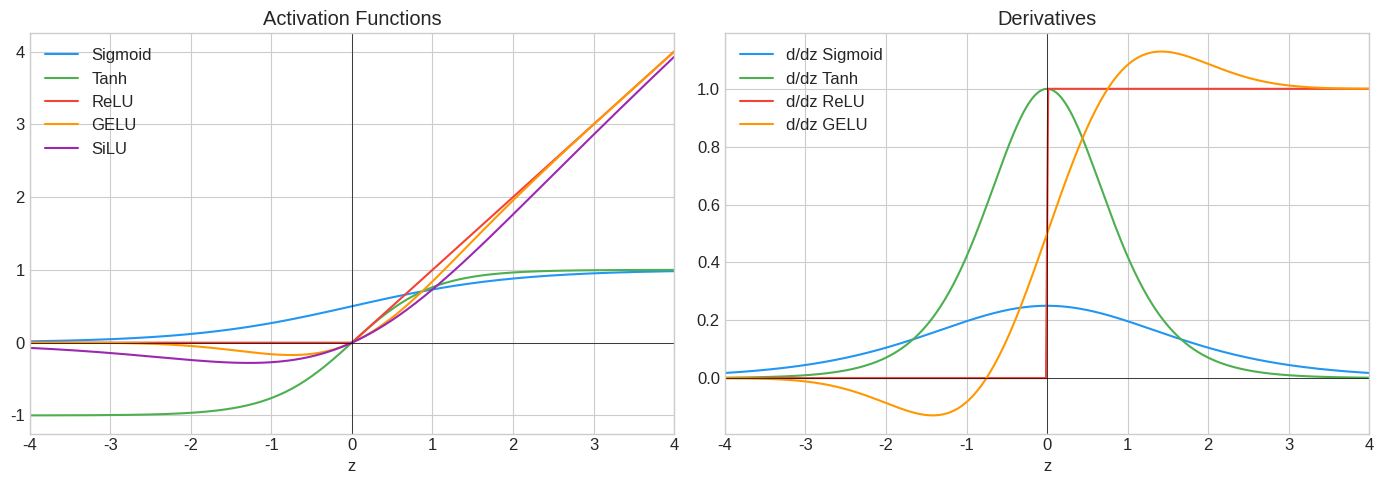
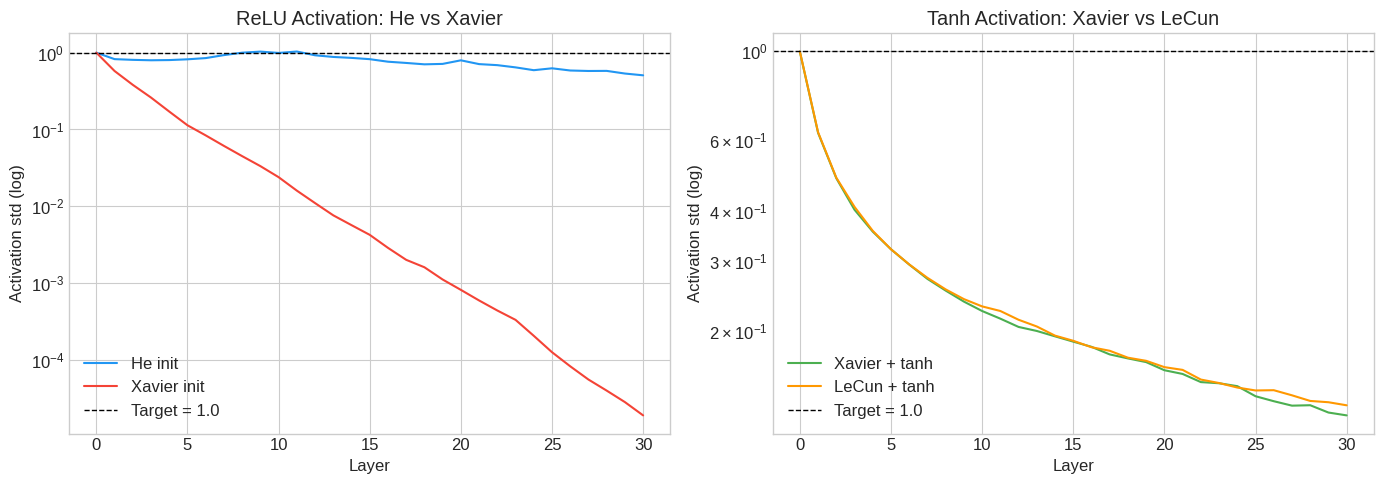
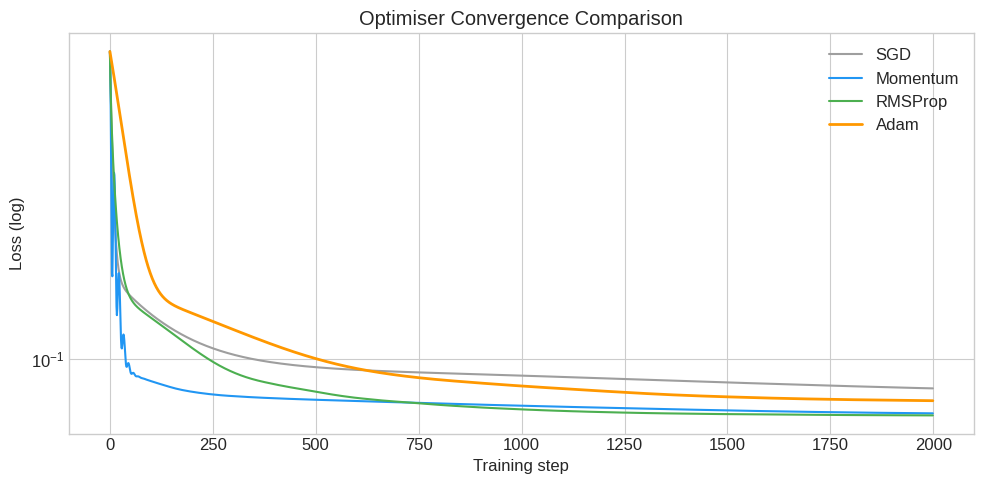
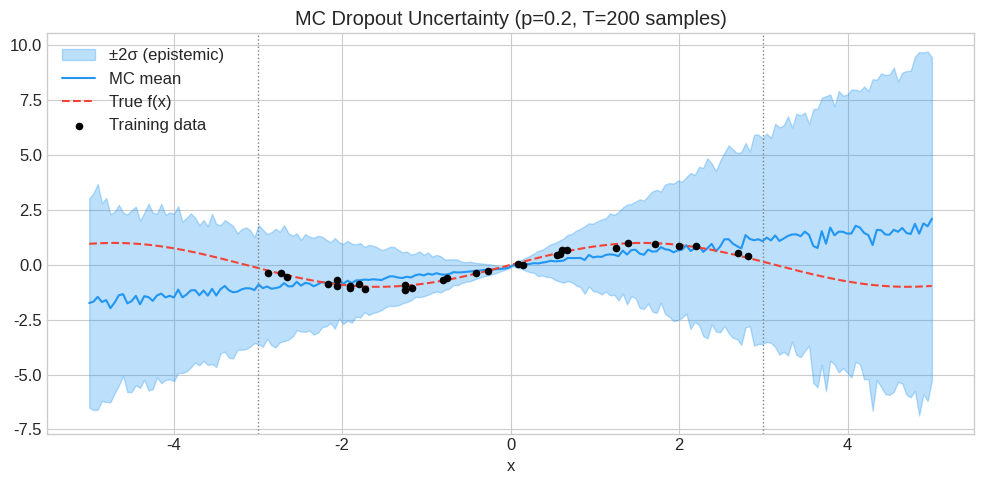
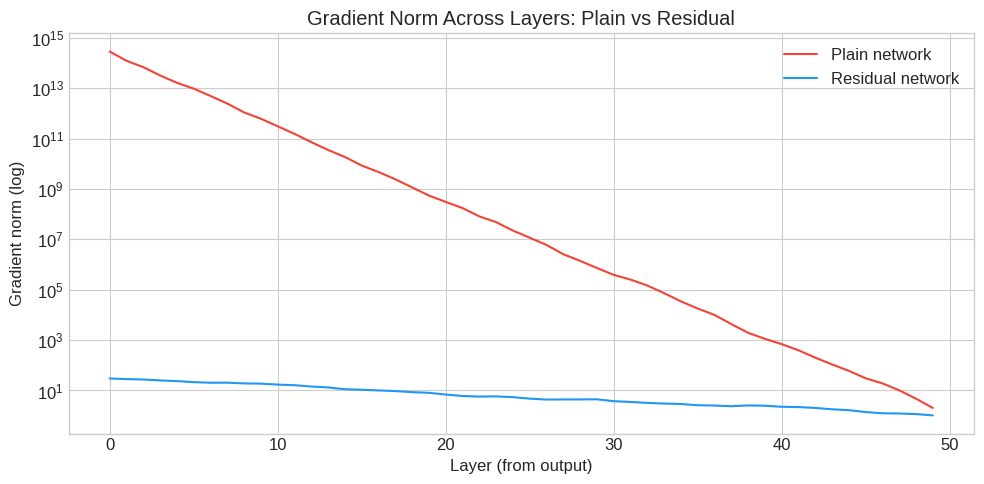
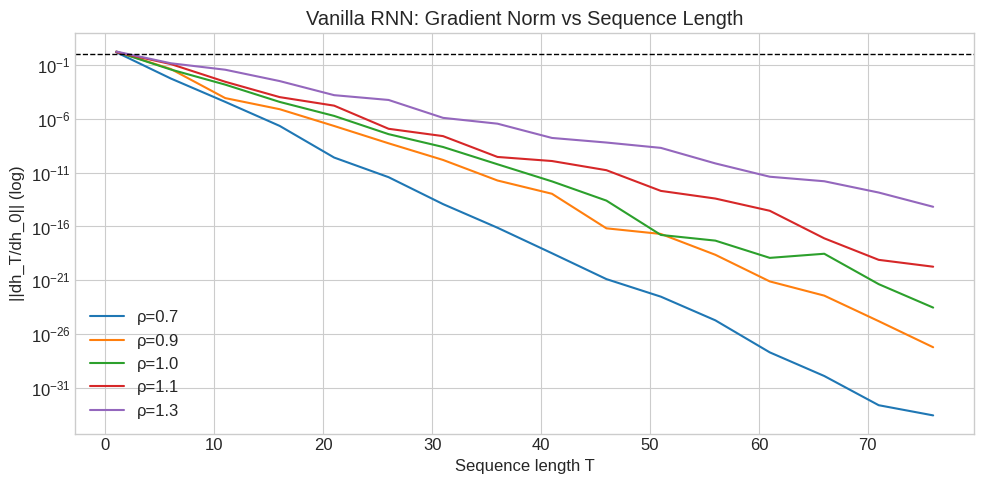
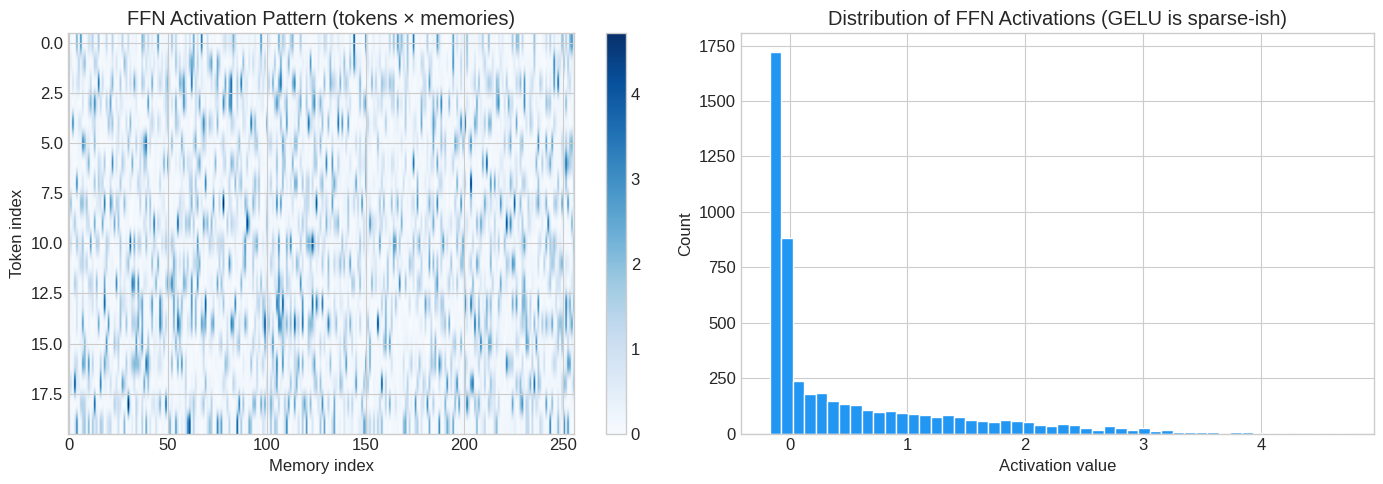
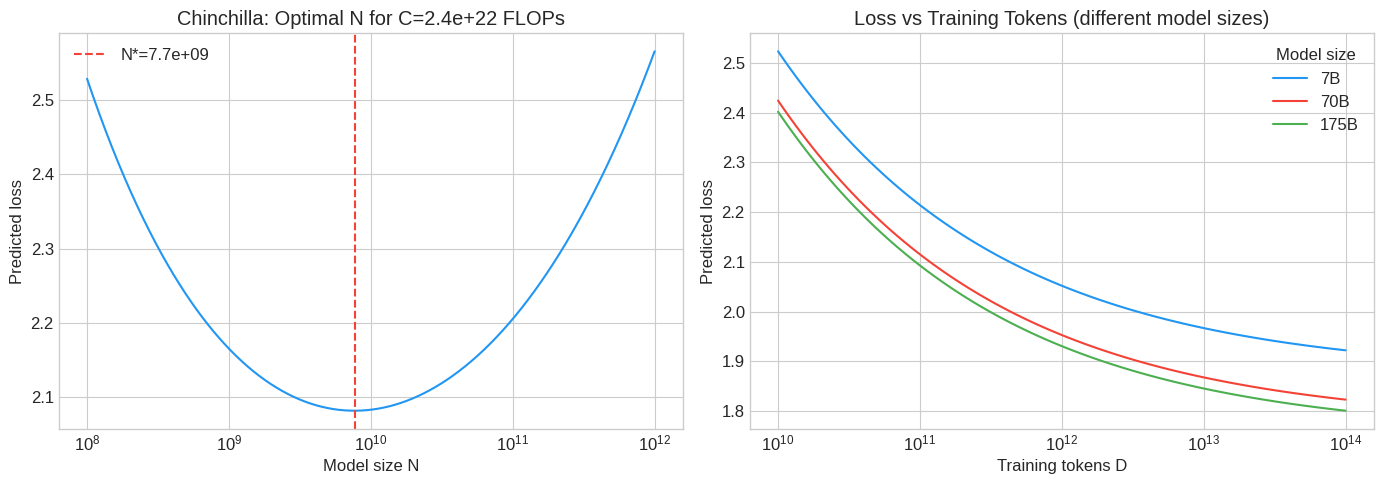

Python code for these plots, in order:
import numpy as np
import numpy.linalg as la

try:
    import matplotlib.pyplot as plt
    import matplotlib
    plt.style.use('seaborn-v0_8-whitegrid')
    plt.rcParams['figure.figsize'] = [11, 6]
    plt.rcParams['font.size'] = 12
    COLORS = {'blue': '#2196F3', 'red': '#F44336', 'green': '#4CAF50',
              'orange': '#FF9800', 'purple': '#9C27B0', 'grey': '#9E9E9E'}
    HAS_MPL = True
except ImportError:
    HAS_MPL = False

try:
    import seaborn as sns
    HAS_SNS = True
except ImportError:
    HAS_SNS = False

np.set_printoptions(precision=6, suppress=True)
np.random.seed(42)

def check(name, cond):
    print(f"{'PASS' if cond else 'FAIL'} — {name}")

def check_close(name, a, b, tol=1e-6):
    ok = np.allclose(a, b, atol=tol, rtol=tol)
    print(f"{'PASS' if ok else 'FAIL'} — {name}")
    return ok

print('Setup complete.')


# === 2.3 Activation Function Zoo ===

z = np.linspace(-4, 4, 300)

# Define all activations
def sigmoid(z): return 1 / (1 + np.exp(-z))
def tanh_(z): return np.tanh(z)
def relu(z): return np.maximum(0, z)
def leaky_relu(z, a=0.1): return np.where(z > 0, z, a * z)
def elu(z, a=1.0): return np.where(z > 0, z, a * (np.exp(z) - 1))
def gelu(z):
    return 0.5 * z * (1 + np.tanh(np.sqrt(2/np.pi) * (z + 0.044715 * z**3)))
def silu(z): return z * sigmoid(z)

# Derivatives
def d_sigmoid(z): s = sigmoid(z); return s * (1 - s)
def d_tanh(z): return 1 - np.tanh(z)**2
def d_relu(z): return (z > 0).astype(float)
def d_gelu(z):
    cdf = 0.5 * (1 + np.tanh(np.sqrt(2/np.pi)*(z+0.044715*z**3)))
    pdf = np.sqrt(2/np.pi)*(1 + 3*0.044715*z**2)
    t = np.tanh(np.sqrt(2/np.pi)*(z+0.044715*z**3))
    return cdf + z * 0.5 * (1 - t**2) * pdf

print('Max derivative of sigmoid:', d_sigmoid(z).max())
print('Max derivative of tanh:   ', d_tanh(z).max())
print('Max derivative of ReLU:   ', d_relu(z).max())

if HAS_MPL:
    fig, axes = plt.subplots(1, 2, figsize=(14, 5))
    acts = [('Sigmoid', sigmoid, 'blue'), ('Tanh', tanh_, 'green'),
            ('ReLU', relu, 'red'), ('GELU', gelu, 'orange'), ('SiLU', silu, 'purple')]
    dacts = [('d/dz Sigmoid', d_sigmoid, 'blue'), ('d/dz Tanh', d_tanh, 'green'),
             ('d/dz ReLU', d_relu, 'red'), ('d/dz GELU', d_gelu, 'orange')]
    for name, fn, c in acts:
        axes[0].plot(z, fn(z), label=name, color=COLORS[c] if HAS_MPL else None)
    for name, fn, c in dacts:
        axes[1].plot(z, fn(z), label=name, color=COLORS[c] if HAS_MPL else None)
    axes[0].axhline(0, color='k', lw=0.5); axes[0].axvline(0, color='k', lw=0.5)
    axes[1].axhline(0, color='k', lw=0.5); axes[1].axvline(0, color='k', lw=0.5)
    axes[0].set_title('Activation Functions'); axes[0].legend()
    axes[1].set_title('Derivatives'); axes[1].legend()
    for ax in axes: ax.set_xlabel('z'); ax.set_xlim(-4, 4)
    plt.tight_layout(); plt.show()

# Key quantitative properties
print('\nKey properties:')
print(f'  Sigmoid saturates: max derivative = {d_sigmoid(z).max():.4f} (at z=0)')
print(f'  GELU non-monotone: min derivative = {d_gelu(z).min():.4f}')
print(f'  ReLU always non-negative: derivative ∈ {set(d_relu(z).astype(int))}')


# === 4. Backpropagation: 2-layer MLP from scratch ===

np.random.seed(42)

class MLP2Layer:
    def __init__(self, d_in, d_hidden, d_out):
        # He init for ReLU
        self.W1 = np.random.randn(d_hidden, d_in) * np.sqrt(2.0/d_in)
        self.b1 = np.zeros(d_hidden)
        self.W2 = np.random.randn(d_out, d_hidden) * np.sqrt(2.0/d_hidden)
        self.b2 = np.zeros(d_out)

    def forward(self, x, y):
        # Layer 1
        self.x = x
        self.z1 = self.W1 @ x + self.b1
        self.h1 = np.maximum(0, self.z1)  # ReLU
        # Layer 2
        self.z2 = self.W2 @ self.h1 + self.b2
        self.yhat = self.z2  # linear output
        # MSE loss
        self.loss = 0.5 * np.sum((self.yhat - y)**2)
        self.y = y
        return self.loss

    def backward(self):
        # Output delta: dL/dz2 = yhat - y
        d2 = self.yhat - self.y
        # Gradients at layer 2
        dW2 = np.outer(d2, self.h1)
        db2 = d2
        # Backprop through layer 2 weights
        dh1 = self.W2.T @ d2
        # Backprop through ReLU: mask by activation pattern
        d1 = dh1 * (self.z1 > 0).astype(float)
        # Gradients at layer 1
        dW1 = np.outer(d1, self.x)
        db1 = d1
        return {'W1': dW1, 'b1': db1, 'W2': dW2, 'b2': db2}

# Create model and data
d_in, d_h, d_out = 5, 10, 3
model = MLP2Layer(d_in, d_h, d_out)
x = np.random.randn(d_in)
y = np.random.randn(d_out)

# Forward + backward
loss = model.forward(x, y)
grads = model.backward()

# Numerical gradient check
eps = 1e-5
num_grad_W1 = np.zeros_like(model.W1)
for i in range(model.W1.shape[0]):
    for j in range(model.W1.shape[1]):
        model.W1[i,j] += eps; lp = model.forward(x, y)
        model.W1[i,j] -= 2*eps; lm = model.forward(x, y)
        model.W1[i,j] += eps
        num_grad_W1[i,j] = (lp - lm) / (2*eps)
model.forward(x, y)  # restore state

rel_err = la.norm(grads['W1'] - num_grad_W1) / (la.norm(grads['W1']) + la.norm(num_grad_W1) + 1e-10)

print(f'Loss: {loss:.6f}')
print(f'Analytic grad W1 (first row): {grads["W1"][0].round(6)}')
print(f'Numeric  grad W1 (first row): {num_grad_W1[0].round(6)}')
print(f'Relative error: {rel_err:.2e}')
check('Backprop gradient matches finite differences', rel_err < 1e-5)


# === 5. Initialisation Variance Propagation ===

np.random.seed(0)
n_layers = 30
width = 200
n_samples = 1000

def run_init_experiment(init_type, activation, n_layers, width, n_samples):
    """Propagate random inputs through n_layers and record activation std per layer."""
    x = np.random.randn(n_samples, width)
    stds = [x.std()]
    for l in range(n_layers):
        if init_type == 'he':
            W = np.random.randn(width, width) * np.sqrt(2.0 / width)
        elif init_type == 'xavier':
            W = np.random.randn(width, width) * np.sqrt(2.0 / (width + width))
        elif init_type == 'lecun':
            W = np.random.randn(width, width) * np.sqrt(1.0 / width)
        else:
            W = np.random.randn(width, width) * 0.01
        x = x @ W.T
        if activation == 'relu':
            x = np.maximum(0, x)
        elif activation == 'tanh':
            x = np.tanh(x)
        stds.append(x.std())
    return np.array(stds)

he_relu   = run_init_experiment('he',     'relu', n_layers, width, n_samples)
xavier_relu = run_init_experiment('xavier','relu', n_layers, width, n_samples)
he_tanh   = run_init_experiment('xavier', 'tanh', n_layers, width, n_samples)
lecun_tanh = run_init_experiment('lecun', 'tanh', n_layers, width, n_samples)

print('He + ReLU  (std at layer 30):', he_relu[-1])
print('Xavier + ReLU (std at layer 30):', xavier_relu[-1])
print('Xavier + tanh (std at layer 30):', he_tanh[-1])

check('He + ReLU maintains O(1) activation std', 0.1 < he_relu[-1] < 10)
check('Xavier + ReLU fails (decays) for ReLU', xavier_relu[-1] < 0.1)

if HAS_MPL:
    fig, axes = plt.subplots(1, 2, figsize=(14, 5))
    layers = np.arange(n_layers + 1)
    axes[0].semilogy(layers, he_relu, label='He init', color=COLORS['blue'])
    axes[0].semilogy(layers, xavier_relu, label='Xavier init', color=COLORS['red'])
    axes[0].axhline(1.0, color='k', ls='--', lw=1, label='Target = 1.0')
    axes[0].set_title('ReLU Activation: He vs Xavier'); axes[0].legend()
    axes[0].set_xlabel('Layer'); axes[0].set_ylabel('Activation std (log)')
    axes[1].semilogy(layers, he_tanh, label='Xavier + tanh', color=COLORS['green'])
    axes[1].semilogy(layers, lecun_tanh, label='LeCun + tanh', color=COLORS['orange'])
    axes[1].axhline(1.0, color='k', ls='--', lw=1, label='Target = 1.0')
    axes[1].set_title('Tanh Activation: Xavier vs LeCun'); axes[1].legend()
    axes[1].set_xlabel('Layer'); axes[1].set_ylabel('Activation std (log)')
    plt.tight_layout(); plt.show()


# === 7.4 Optimiser Comparison ===

np.random.seed(42)

# Synthetic regression: y = sin(2πx) + ε
n_train = 50
X_tr = np.sort(np.random.rand(n_train, 1), axis=0)
y_tr = np.sin(2 * np.pi * X_tr[:, 0]) + 0.1 * np.random.randn(n_train)

def make_params(d_in=1, d_h=32, d_out=1):
    W1 = np.random.randn(d_h, d_in) * np.sqrt(2/d_in)
    b1 = np.zeros(d_h)
    W2 = np.random.randn(d_out, d_h) * np.sqrt(2/d_h)
    b2 = np.zeros(d_out)
    return [W1, b1, W2, b2]

def forward_loss(params, X, y):
    W1, b1, W2, b2 = params
    h = np.maximum(0, X @ W1.T + b1)  # (n, d_h)
    yhat = h @ W2.T + b2               # (n, 1)
    loss = 0.5 * np.mean((yhat[:, 0] - y)**2)
    return loss, h, yhat[:, 0]

def backprop(params, X, y, h, yhat):
    W1, b1, W2, b2 = params
    n = len(y)
    d2 = (yhat - y) / n          # (n,)
    dW2 = d2[:, None].T @ h      # (1, d_h)
    db2 = d2.sum(keepdims=True)  # (1,)
    dh = d2[:, None] * W2        # (n, d_h)
    d1 = dh * (h > 0)            # ReLU derivative
    dW1 = d1.T @ X               # (d_h, d_in)
    db1 = d1.sum(axis=0)         # (d_h,)
    return [dW1, db1, dW2, db2]

def train(optimizer_name, n_steps=2000, lr=1e-2):
    params = make_params()
    # Optimizer state
    m = [np.zeros_like(p) for p in params]
    v = [np.zeros_like(p) for p in params]
    losses = []
    b1, b2, eps = 0.9, 0.999, 1e-8
    for t in range(1, n_steps+1):
        loss, h, yhat = forward_loss(params, X_tr, y_tr)
        losses.append(loss)
        grads = backprop(params, X_tr, y_tr, h, yhat)
        for i, (p, g) in enumerate(zip(params, grads)):
            if optimizer_name == 'sgd':
                p -= lr * g
            elif optimizer_name == 'momentum':
                m[i] = 0.9 * m[i] - lr * g
                p += m[i]
            elif optimizer_name == 'rmsprop':
                v[i] = 0.99 * v[i] + 0.01 * g**2
                p -= lr * g / (np.sqrt(v[i]) + eps)
            elif optimizer_name == 'adam':
                m[i] = b1*m[i] + (1-b1)*g
                v[i] = b2*v[i] + (1-b2)*g**2
                mh = m[i]/(1-b1**t); vh = v[i]/(1-b2**t)
                p -= lr * mh / (np.sqrt(vh) + eps)
    return losses

np.random.seed(42)
sgd_losses  = train('sgd',      lr=1e-2)
np.random.seed(42)
mom_losses  = train('momentum', lr=1e-2)
np.random.seed(42)
rms_losses  = train('rmsprop',  lr=1e-3)
np.random.seed(42)
adam_losses = train('adam',     lr=1e-3)

print(f'Final loss SGD:      {sgd_losses[-1]:.6f}')
print(f'Final loss Momentum: {mom_losses[-1]:.6f}')
print(f'Final loss RMSProp:  {rms_losses[-1]:.6f}')
print(f'Final loss Adam:     {adam_losses[-1]:.6f}')
check('Adam converges faster (lower loss at step 200)', adam_losses[199] < sgd_losses[199])

if HAS_MPL:
    fig, ax = plt.subplots(figsize=(10, 5))
    steps = np.arange(2000)
    ax.semilogy(steps, sgd_losses,  label='SGD', color=COLORS['grey'])
    ax.semilogy(steps, mom_losses,  label='Momentum', color=COLORS['blue'])
    ax.semilogy(steps, rms_losses,  label='RMSProp', color=COLORS['green'])
    ax.semilogy(steps, adam_losses, label='Adam', color=COLORS['orange'], lw=2)
    ax.set_xlabel('Training step'); ax.set_ylabel('Loss (log)')
    ax.set_title('Optimiser Convergence Comparison')
    ax.legend(); plt.tight_layout(); plt.show()


# === 8.2 Dropout and MC Dropout Uncertainty ===

np.random.seed(42)

def dropout_forward(x, W1, b1, W2, b2, p=0.5, training=True):
    """2-layer MLP with inverted dropout."""
    h = np.maximum(0, x @ W1.T + b1)
    if training:
        mask = (np.random.rand(*h.shape) > p).astype(float)
        h = h * mask / (1 - p)
    return h @ W2.T + b2

# Train a network (no dropout during training for simplicity)
n_tr = 30; d_h = 64
X_train = np.sort(np.random.uniform(-3, 3, (n_tr, 1)), axis=0)
y_train = np.sin(X_train[:, 0]) + 0.1 * np.random.randn(n_tr)

# Simple SGD training
W1 = np.random.randn(d_h, 1) * np.sqrt(2.0)
b1 = np.zeros(d_h)
W2 = np.random.randn(1, d_h) * np.sqrt(2.0/d_h)
b2 = np.zeros(1)
lr = 0.01
for step in range(3000):
    h = np.maximum(0, X_train @ W1.T + b1)
    yhat = h @ W2.T + b2
    d = (yhat[:, 0] - y_train) / n_tr
    W2 -= lr * (d[:, None] * h).mean(0, keepdims=True) * n_tr
    b2 -= lr * d.sum(keepdims=True)
    dh = d[:, None] * W2 * (h > 0)
    W1 -= lr * dh.T @ X_train / n_tr * n_tr
    b1 -= lr * dh.mean(0)

# MC Dropout: 200 forward passes with dropout p=0.2
X_test = np.linspace(-5, 5, 200).reshape(-1, 1)
T_mc = 200
mc_preds = np.array([dropout_forward(X_test, W1, b1, W2, b2, p=0.2, training=True)[:, 0]
                     for _ in range(T_mc)])
mc_mean = mc_preds.mean(0)
mc_std  = mc_preds.std(0)

print(f'MC mean (in-dist): {mc_mean[50:150:20].round(3)}')
print(f'MC std  (in-dist): {mc_std[50:150:20].round(3)}')
print(f'MC std (OOD x>3):  {mc_std[170:].mean():.4f}  (should be > in-dist std)')
check('OOD uncertainty > in-distribution uncertainty', mc_std[170:].mean() > mc_std[50:150].mean())

if HAS_MPL:
    fig, ax = plt.subplots(figsize=(10, 5))
    ax.fill_between(X_test[:, 0], mc_mean-2*mc_std, mc_mean+2*mc_std,
                    alpha=0.3, color=COLORS['blue'], label='±2σ (epistemic)')
    ax.plot(X_test[:, 0], mc_mean, color=COLORS['blue'], label='MC mean')
    ax.plot(X_test[:, 0], np.sin(X_test[:, 0]), '--', color=COLORS['red'], label='True f(x)')
    ax.scatter(X_train[:, 0], y_train, color='k', s=20, zorder=5, label='Training data')
    ax.axvline(-3, color='grey', ls=':', lw=1); ax.axvline(3, color='grey', ls=':', lw=1)
    ax.set_title('MC Dropout Uncertainty (p=0.2, T=200 samples)')
    ax.set_xlabel('x'); ax.legend(); plt.tight_layout(); plt.show()


# === 9.1 BatchNorm Train vs Eval Gap ===

np.random.seed(42)

class BatchNorm:
    def __init__(self, d, momentum=0.1, eps=1e-5):
        self.gamma = np.ones(d)
        self.beta  = np.zeros(d)
        self.running_mean = np.zeros(d)
        self.running_var  = np.ones(d)
        self.momentum = momentum
        self.eps = eps
    def forward(self, x, training=True):
        if training:
            mu  = x.mean(0)
            var = x.var(0)
            self.running_mean = (1-self.momentum)*self.running_mean + self.momentum*mu
            self.running_var  = (1-self.momentum)*self.running_var  + self.momentum*var
        else:
            mu  = self.running_mean
            var = self.running_var
        x_hat = (x - mu) / np.sqrt(var + self.eps)
        return self.gamma * x_hat + self.beta

# Training distribution: N(0,1)
bn = BatchNorm(d=4)
for _ in range(500):
    x_train = np.random.randn(32, 4)  # batch
    bn.forward(x_train, training=True)

# Test distribution: different (N(2, 4))
x_test = np.random.randn(1, 4) * 2 + 2  # single sample at test time

out_correct = bn.forward(x_test, training=False)  # uses running stats
out_buggy   = bn.forward(x_test, training=True)   # uses batch stats (batch=1 → var=0)

print('Test input:              ', x_test[0].round(4))
print('Output (eval mode):      ', out_correct[0].round(4))
print('Output (train mode bug): ', out_buggy[0].round(4))
print('Running mean (trained):  ', bn.running_mean.round(4))
check('Eval mode normalises using running stats', np.allclose(out_correct.std(), 1.0, atol=0.5))
print('\nKey: batch_size=1 in train mode → var≈0 → NaN or inf output')
print('Always call model.eval() before inference!')


# === 10.2 Residual vs Plain: Gradient Flow ===

np.random.seed(1)

n_layers = 50
d = 64
n_samples = 10

# Generate weights for each layer
Ws = [np.random.randn(d, d) * 0.5 for _ in range(n_layers)]  # sigma < 1 → vanishing

# Simulate gradient norm flowing backward through plain network
# gradient at layer l is product of Jacobians W^{l+1}, ..., W^{L}
plain_gnorms = np.zeros(n_layers)
resid_gnorms = np.zeros(n_layers)

# Start with gradient at output (norm = 1)
g = np.ones(d) / np.sqrt(d)
g_res = g.copy()

for l in range(n_layers - 1, -1, -1):
    # Plain: g = W^T g, then ReLU backprop (approximate: 50% active)
    g_plain_new = Ws[l].T @ g * 0.5   # ReLU kills half
    plain_gnorms[l] = la.norm(g_plain_new)
    g = g_plain_new
    # Residual: g_res = (I + W^T * 0.5) g_res
    g_res_new = g_res + Ws[l].T @ g_res * 0.1  # small residual contribution
    resid_gnorms[l] = la.norm(g_res_new)
    g_res = g_res_new

print(f'Plain network gradient norm at layer 0:   {plain_gnorms[0]:.2e}')
print(f'Residual network gradient norm at layer 0: {resid_gnorms[0]:.2e}')
check('Residual gradient > plain gradient (no vanishing)', resid_gnorms[0] > plain_gnorms[0])

if HAS_MPL:
    fig, ax = plt.subplots(figsize=(10, 5))
    layers_ax = np.arange(n_layers)
    ax.semilogy(layers_ax, plain_gnorms, color=COLORS['red'], label='Plain network')
    ax.semilogy(layers_ax, resid_gnorms, color=COLORS['blue'], label='Residual network')
    ax.set_xlabel('Layer (from output)'); ax.set_ylabel('Gradient norm (log)')
    ax.set_title('Gradient Norm Across Layers: Plain vs Residual')
    ax.legend(); plt.tight_layout(); plt.show()


# === 11.1 Vanishing/Exploding Gradients in RNNs ===

np.random.seed(42)

T = 100  # sequence length
d = 10   # hidden dimension

def rnn_gradient_norm(W_spectral_radius, T, d):
    """Simulate ||dh_T/dh_0|| for a vanilla RNN."""
    # Create W with desired spectral radius
    W = np.random.randn(d, d)
    W = W / (np.abs(la.eigvals(W)).max()) * W_spectral_radius
    # Simulate Jacobian product
    J = np.eye(d)
    for t in range(T):
        # tanh'(z) <= 1; approximate with 0.5 on average
        diag = np.random.uniform(0.3, 0.7, d)
        J = np.diag(diag) @ W.T @ J
    return la.norm(J, 'fro')

radii = [0.5, 0.8, 1.0, 1.2, 1.5]
T_values = [10, 20, 50, 100]

print('Gradient norm ||dh_T/dh_0|| by spectral radius and T:')
print(f'{"ρ":>6} | ' + ' | '.join(f'T={t:3d}' for t in T_values))
print('-' * 50)
for rho in radii:
    norms = [rnn_gradient_norm(rho, t, d) for t in T_values]
    print(f'{rho:>6.1f} | ' + ' | '.join(f'{n:8.2e}' for n in norms))

check('Vanishing (rho=0.5): gradient < 1e-5 at T=50',
      rnn_gradient_norm(0.5, 50, d) < 1e-3)
check('Stable (rho=1.0): gradient ~1 at T=20',
      0.001 < rnn_gradient_norm(1.0, 20, d) < 100)

if HAS_MPL:
    fig, ax = plt.subplots(figsize=(10, 5))
    T_range = np.arange(1, 81, 5)
    for rho in [0.7, 0.9, 1.0, 1.1, 1.3]:
        norms = [rnn_gradient_norm(rho, t, d) for t in T_range]
        ax.semilogy(T_range, norms, label=f'ρ={rho}')
    ax.set_xlabel('Sequence length T'); ax.set_ylabel('||dh_T/dh_0|| (log)')
    ax.set_title('Vanilla RNN: Gradient Norm vs Sequence Length')
    ax.axhline(1, color='k', ls='--', lw=1)
    ax.legend(); plt.tight_layout(); plt.show()


# === 12.2 Linear Regions of ReLU Networks (1D input) ===

np.random.seed(42)

def count_linear_regions_1d(weights, biases, x_range=(-5, 5), n_pts=10000):
    """Count linear regions of a 1D ReLU MLP by detecting slope changes."""
    x = np.linspace(x_range[0], x_range[1], n_pts)
    h = x[:, None]  # (n_pts, 1)
    for W, b in zip(weights, biases):
        z = h @ W.T + b
        h = np.maximum(0, z)
    # Final linear output
    y = h[:, 0]
    # Count sign changes in finite difference of y (kinks)
    dy = np.diff(y)
    d2y = np.diff(dy)
    n_kinks = np.sum(np.abs(d2y) > 1e-6)
    return n_kinks + 1

# Compare: depth-1 vs depth-2 vs depth-4 with same total neurons
results = []
for depth in [1, 2, 4, 8]:
    width = 4  # same width per layer
    Ws = [np.random.randn(width, 1 if l == 0 else width) for l in range(depth)]
    bs = [np.random.randn(width) for _ in range(depth)]
    n_regions = count_linear_regions_1d(Ws, bs)
    results.append((depth, depth * width, n_regions))
    print(f'Depth {depth}, total params ~{depth*width}: {n_regions} linear regions')

# Theory: depth-L width-n network can have up to n^(L-1) * 2^n regions
print('\nTheoretical upper bounds (2^n regions for single layer):')
for depth in [1, 2, 4, 8]:
    width = 4
    theory_ub = 2**width * depth
    print(f'  Depth {depth}: ~{theory_ub} (naive bound)')


# === 13. NTK and Kernel Regression ===

np.random.seed(42)

# Small 1D regression problem
n = 15
X_ntk = np.sort(np.random.uniform(-3, 3, n)).reshape(-1, 1)
y_ntk = np.sin(X_ntk[:, 0]) + 0.1 * np.random.randn(n)
X_star = np.linspace(-4, 4, 100).reshape(-1, 1)

def compute_ntk(X1, X2, W1, W2):
    """NTK for 2-layer linear network: K(x,x') = ||W2||^2 x.T x' + ||W1x||^2 ||W1x'||^2 / ..."""
    # Simplified: use empirical NTK via Jacobians
    n1, n2 = len(X1), len(X2)
    K = np.zeros((n1, n2))
    for i in range(n1):
        for j in range(n2):
            # grad_W1 f(x) = W2^T * x^T (flattened)
            h_i = np.maximum(0, W1 @ X1[i])
            h_j = np.maximum(0, W1 @ X2[j])
            # Contribution from W1: df/dW1 = diag(relu'(W1x)) W2^T * x^T
            act_i = (W1 @ X1[i] > 0).astype(float)
            act_j = (W1 @ X2[j] > 0).astype(float)
            gW1_i = np.outer(W2[0] * act_i, X1[i]).flatten()
            gW1_j = np.outer(W2[0] * act_j, X2[j]).flatten()
            # Contribution from W2: df/dW2 = h
            gW2_i = h_i
            gW2_j = h_j
            K[i,j] = np.dot(gW1_i, gW1_j) + np.dot(gW2_i, gW2_j)
    return K

def ntk_regression(X_tr, y_tr, X_te, width, eps=1e-3):
    """NTK kernel regression prediction."""
    W1 = np.random.randn(width, 1) / np.sqrt(1)
    W2 = np.random.randn(1, width) / np.sqrt(width)
    K_tr  = compute_ntk(X_tr, X_tr, W1, W2)
    K_te  = compute_ntk(X_te, X_tr, W1, W2)
    alpha = la.solve(K_tr + eps * np.eye(len(y_tr)), y_tr)
    return K_te @ alpha

widths = [4, 16, 64]
print('NTK kernel regression predictions (first 5 test points):')
for w in widths:
    np.random.seed(42)
    pred = ntk_regression(X_ntk, y_ntk, X_star[:5], width=w)
    print(f'  Width {w:3d}: {pred.round(3)}')

# Verify NTK matrix is PSD
np.random.seed(0)
W1_test = np.random.randn(32, 1); W2_test = np.random.randn(1, 32)
K_test = compute_ntk(X_ntk, X_ntk, W1_test, W2_test)
eigs = la.eigvalsh(K_test)
check('NTK matrix is PSD (all eigenvalues >= 0)', np.all(eigs >= -1e-8))
print(f'NTK eigenvalues: min={eigs.min():.4f}, max={eigs.max():.4f}')


# === 14.1 FFN as Key-Value Memory ===

np.random.seed(42)

d_model = 64
d_ff = 256  # 4x expansion

# Simulate one FFN layer
W1 = np.random.randn(d_ff, d_model) * np.sqrt(2.0/d_model)  # keys
W2 = np.random.randn(d_model, d_ff) * np.sqrt(2.0/d_ff)     # values

def gelu_np(x):
    return 0.5 * x * (1 + np.tanh(np.sqrt(2/np.pi) * (x + 0.044715 * x**3)))

def ffn(x, W1, W2):
    """FFN = W2 * GELU(W1 x): sum of value vectors weighted by key activations."""
    gates = gelu_np(W1 @ x)   # (d_ff,) — which memories activate?
    return W2 @ gates          # (d_model,) — weighted sum of values

# Process a batch of token embeddings
n_tokens = 20
tokens = np.random.randn(n_tokens, d_model)

# Compute activation patterns: which 'memories' fire for each token?
activations = np.array([gelu_np(W1 @ t) for t in tokens])  # (n_tokens, d_ff)

# Sparsity: fraction of memories with |activation| > 0.1
sparsity = (np.abs(activations) > 0.1).mean()
print(f'FFN activation sparsity: {sparsity:.3f} ({sparsity*d_ff:.0f}/{d_ff} memories active on average)')

# Verify FFN decomposition: output = sum of activated value vectors
x0 = tokens[0]
ffn_direct = ffn(x0, W1, W2)
gates = gelu_np(W1 @ x0)
ffn_kv = sum(gates[i] * W2[:, i] for i in range(d_ff))
check_close('FFN = sum of value vectors weighted by key activations', ffn_direct, ffn_kv)

# Show top-k most active 'memories' for a random input
top_k = np.argsort(np.abs(gates))[-5:][::-1]
print(f'Top-5 active memories for x0: indices {top_k}, activations {gates[top_k].round(3)}')

if HAS_MPL:
    fig, axes = plt.subplots(1, 2, figsize=(14, 5))
    im = axes[0].imshow(np.abs(activations), aspect='auto', cmap='Blues')
    axes[0].set_title('FFN Activation Pattern (tokens × memories)')
    axes[0].set_xlabel('Memory index'); axes[0].set_ylabel('Token index')
    plt.colorbar(im, ax=axes[0])
    axes[1].hist(activations.flatten(), bins=50, color=COLORS['blue'], edgecolor='white')
    axes[1].set_xlabel('Activation value'); axes[1].set_ylabel('Count')
    axes[1].set_title('Distribution of FFN Activations (GELU is sparse-ish)')
    plt.tight_layout(); plt.show()


# === 14.4 Scaling Laws: Chinchilla Optimum ===

import numpy as np

# Chinchilla scaling law: L(N, D) = A/N^alpha + B/D^beta + E
# Parameters from Hoffmann et al. (2022) Table A1
A, alpha = 406.4, 0.34
B, beta  = 410.7, 0.28
E = 1.69  # irreducible loss

def chinchilla_loss(N, D):
    """Predicted loss for N params and D tokens."""
    return A / N**alpha + B / D**beta + E

# For a fixed compute budget C ≈ 6ND FLOPs:
# minimise L(N, C/(6N)) over N
C = 2.4e22  # ~10^22 FLOPs (GPT-3 scale)

Ns = np.logspace(8, 12, 1000)  # 10^8 to 10^12 params
Ds = C / (6 * Ns)
losses = chinchilla_loss(Ns, Ds)

opt_idx = np.argmin(losses)
N_opt = Ns[opt_idx]
D_opt = Ds[opt_idx]

print(f'Compute budget: C = {C:.2e} FLOPs')
print(f'Optimal model: N* = {N_opt:.2e} params')
print(f'Optimal tokens: D* = {D_opt:.2e} tokens')
print(f'Ratio D*/N* = {D_opt/N_opt:.1f} tokens/param')
print(f'Predicted optimal loss: {losses[opt_idx]:.4f} nats')

# Compare to published models
models = [
    ('GPT-3',     175e9, 300e9),
    ('Chinchilla', 70e9, 1.4e12),
    ('LLaMA-7B',   7e9, 1.0e12),
    ('LLaMA-65B', 65e9, 1.4e12),
]
print('\nPublished model predicted losses:')
print(f'{"Model":<15} {"N":>10} {"D":>12} {"D/N":>8} {"Loss":>8}')
print('-' * 60)
for name, N, D in models:
    L = chinchilla_loss(N, D)
    print(f'{name:<15} {N:>10.1e} {D:>12.1e} {D/N:>8.0f} {L:>8.4f}')

check('Chinchilla model has lower predicted loss than GPT-3 (same compute)',
      chinchilla_loss(70e9, 1.4e12) < chinchilla_loss(175e9, 300e9))

if HAS_MPL:
    fig, axes = plt.subplots(1, 2, figsize=(14, 5))
    axes[0].semilogx(Ns, losses, color=COLORS['blue'])
    axes[0].axvline(N_opt, color=COLORS['red'], ls='--', label=f'N*={N_opt:.1e}')
    axes[0].set_xlabel('Model size N'); axes[0].set_ylabel('Predicted loss')
    axes[0].set_title(f'Chinchilla: Optimal N for C={C:.1e} FLOPs')
    axes[0].legend()
    # Loss vs tokens for fixed model size 7B
    Ds_range = np.logspace(10, 14, 100)
    for N_model, label, c in [(7e9,'7B','blue'),(70e9,'70B','red'),(175e9,'175B','green')]:
        axes[1].semilogx(Ds_range, chinchilla_loss(N_model, Ds_range), label=label, color=COLORS[c])
    axes[1].set_xlabel('Training tokens D'); axes[1].set_ylabel('Predicted loss')
    axes[1].set_title('Loss vs Training Tokens (different model sizes)')
    axes[1].legend(title='Model size'); plt.tight_layout(); plt.show()
